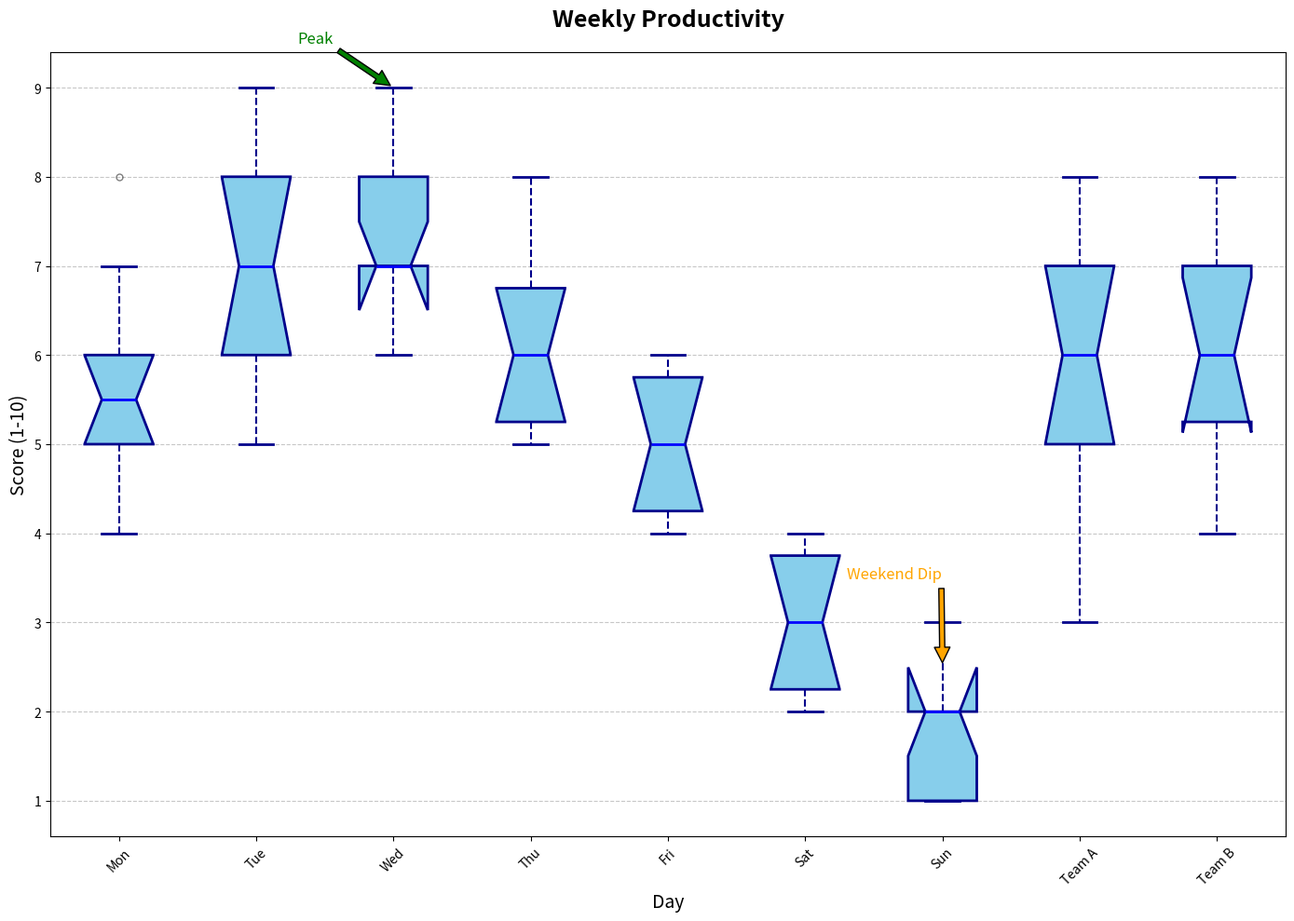

The script that saved this image:
import matplotlib.pyplot as plt
import numpy as np

# Extend fictional productivity data over the days of the week with additional groups
productivity_data = {
    'Mon': [4, 5, 6, 5, 7, 8, 5, 6, 4, 6],
    'Tue': [6, 7, 5, 6, 8, 9, 7, 6, 8, 9],
    'Wed': [7, 8, 6, 7, 9, 9, 7, 8, 6, 7],
    'Thu': [5, 6, 5, 6, 7, 7, 8, 6, 5, 6],
    'Fri': [4, 5, 4, 5, 6, 6, 5, 4, 5, 6],
    'Sat': [2, 3, 2, 4, 3, 4, 3, 2, 3, 4],
    'Sun': [1, 2, 1, 3, 2, 2, 3, 1, 2, 1],
    'Team A': [3, 5, 7, 6, 8, 5, 7, 6, 5, 7],
    'Team B': [4, 6, 5, 7, 6, 8, 5, 7, 6, 8]
}

box_plot_data = list(productivity_data.values())

fig, ax = plt.subplots(figsize=(14, 10))

boxprops = dict(linestyle='-', linewidth=2, color='darkblue', facecolor='skyblue')
medianprops = dict(linestyle='-', linewidth=2, color='blue')
whiskerprops = dict(linestyle='--', linewidth=1.5, color='darkblue')
capprops = dict(linestyle='-', linewidth=2, color='darkblue')

ax.boxplot(box_plot_data, labels=productivity_data.keys(), patch_artist=True,
           boxprops=boxprops, medianprops=medianprops,
           whiskerprops=whiskerprops, capprops=capprops,
           flierprops=dict(marker='o', color='red', markersize=5, alpha=0.5),
           notch=True)

ax.set_title("Weekly Productivity", fontsize=18, fontweight='bold', loc='center', pad=20)
ax.set_ylabel('Score (1-10)', fontsize=14)
ax.set_xlabel('Day', fontsize=14)

ax.annotate('Peak', xy=(3, 9), xytext=(2.3, 9.5), fontsize=12, color='green',
             arrowprops=dict(facecolor='green', shrink=0.05))
ax.annotate('Weekend Dip', xy=(7, 2.5), xytext=(6.3, 3.5), fontsize=12, color='orange',
             arrowprops=dict(facecolor='orange', shrink=0.05))

ax.grid(axis='y', linestyle='--', alpha=0.7)

plt.xticks(rotation=45)
plt.tight_layout()
plt.show()
